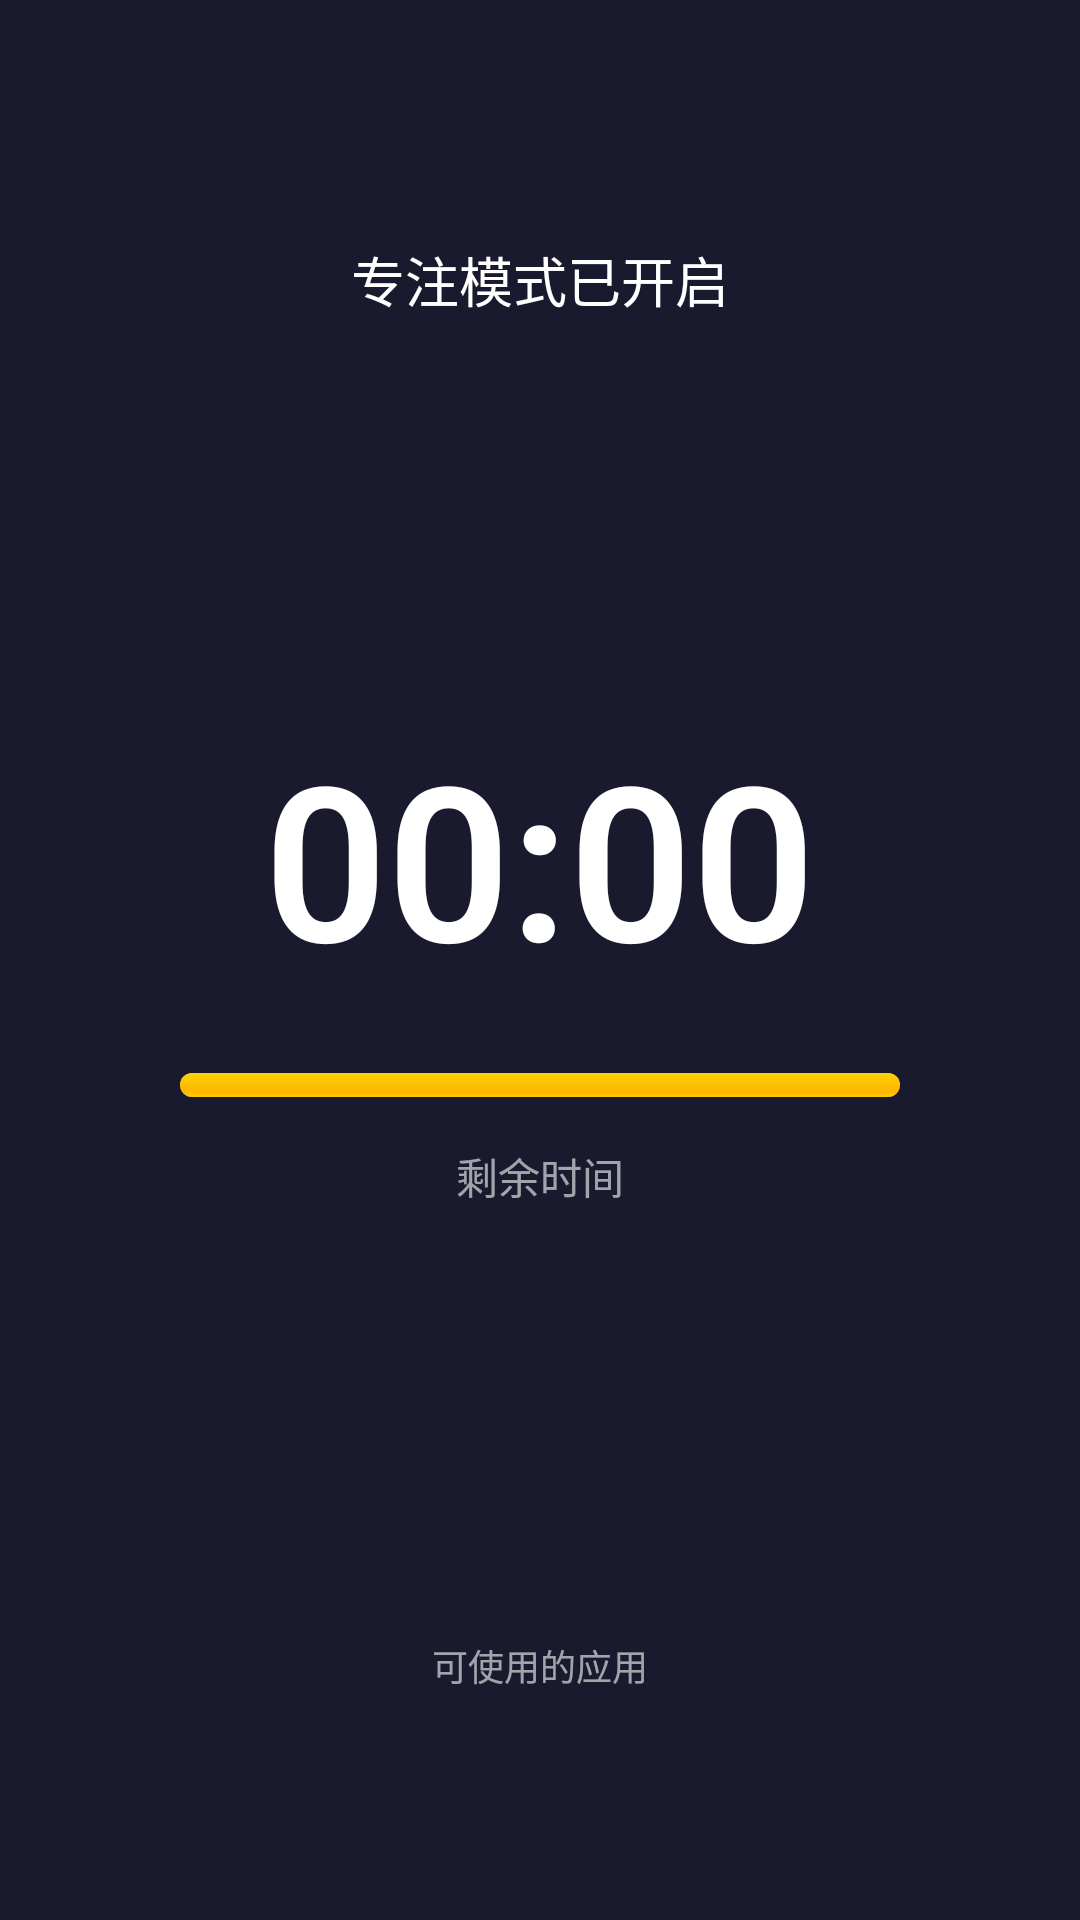

Write the Android layout XML for this screen, with the resource values it uses.
<!-- AndroidManifest.xml: activity theme Theme.MindFlow.Fullscreen -->
<!-- res/layout/activity_lock_screen.xml -->
<?xml version="1.0" encoding="utf-8"?>
<RelativeLayout xmlns:android="http://schemas.android.com/apk/res/android"
    android:layout_width="match_parent"
    android:layout_height="match_parent"
    android:background="#FF1A1A2E"
    android:fitsSystemWindows="false">

    
    <TextView
        android:id="@+id/tvReason"
        android:layout_width="wrap_content"
        android:layout_height="wrap_content"
        android:layout_centerHorizontal="true"
        android:layout_marginTop="80dp"
        android:text="专注模式已开启"
        android:textColor="#FFFFFFFF"
        android:textSize="18sp" />

    
    <LinearLayout
        android:id="@+id/llCenter"
        android:layout_width="wrap_content"
        android:layout_height="wrap_content"
        android:layout_centerInParent="true"
        android:gravity="center"
        android:orientation="vertical">

        <TextView
            android:id="@+id/tvTimer"
            android:layout_width="wrap_content"
            android:layout_height="wrap_content"
            android:text="00:00"
            android:textColor="#FFFFFFFF"
            android:textSize="72sp"
            android:textStyle="bold"
            android:fontFamily="sans-serif-light" />

        <ProgressBar
            android:id="@+id/progressBar"
            style="?android:attr/progressBarStyleHorizontal"
            android:layout_width="240dp"
            android:layout_height="8dp"
            android:layout_marginTop="24dp"
            android:max="100"
            android:progress="100"
            android:progressDrawable="@android:drawable/progress_horizontal" />

        <TextView
            android:layout_width="wrap_content"
            android:layout_height="wrap_content"
            android:layout_marginTop="16dp"
            android:text="剩余时间"
            android:textColor="#99FFFFFF"
            android:textSize="14sp" />

    </LinearLayout>

    
    <LinearLayout
        android:layout_width="match_parent"
        android:layout_height="wrap_content"
        android:layout_alignParentBottom="true"
        android:layout_marginBottom="60dp"
        android:gravity="center"
        android:orientation="vertical">

        <TextView
            android:layout_width="wrap_content"
            android:layout_height="wrap_content"
            android:layout_marginBottom="16dp"
            android:text="可使用的应用"
            android:textColor="#99FFFFFF"
            android:textSize="12sp" />

        <HorizontalScrollView
            android:layout_width="match_parent"
            android:layout_height="wrap_content"
            android:scrollbars="none">

            <LinearLayout
                android:id="@+id/llWhitelistApps"
                android:layout_width="wrap_content"
                android:layout_height="wrap_content"
                android:gravity="center"
                android:orientation="horizontal"
                android:paddingStart="16dp"
                android:paddingEnd="16dp" />

        </HorizontalScrollView>

    </LinearLayout>

</RelativeLayout>
<!-- resources referenced by this layout -->
<resources>
  <style name="Theme.MindFlow.Fullscreen" parent="Theme.Material3.DayNight.NoActionBar">
          <item name="android:windowFullscreen">true</item>
          <item name="android:windowNoTitle">true</item>
          <item name="android:windowActionBar">false</item>
          <item name="android:windowContentOverlay">@null</item>
          <item name="android:statusBarColor">@android:color/transparent</item>
          <item name="android:navigationBarColor">@android:color/transparent</item>
          <item name="android:windowTranslucentStatus">true</item>
          <item name="android:windowTranslucentNavigation">true</item>
      </style>
</resources>
